6-way image classification set "processed_campo_aug" from GitHub (GabrielMacielZavarize/identificadordeabelha); label vocabulary: cleopatra, cupreola, discors, euterpe, semele, sparsilis.

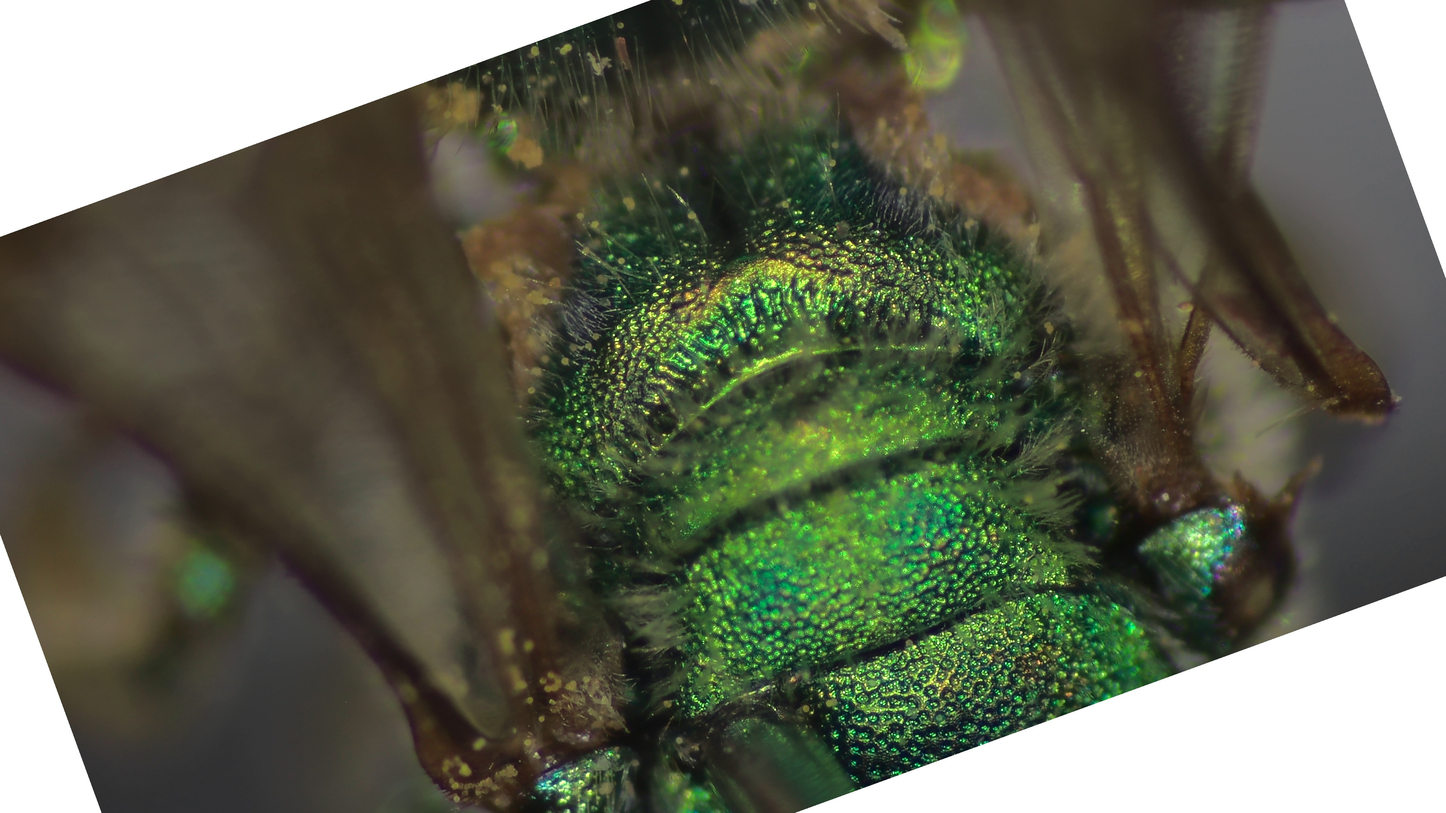
Label: euterpe

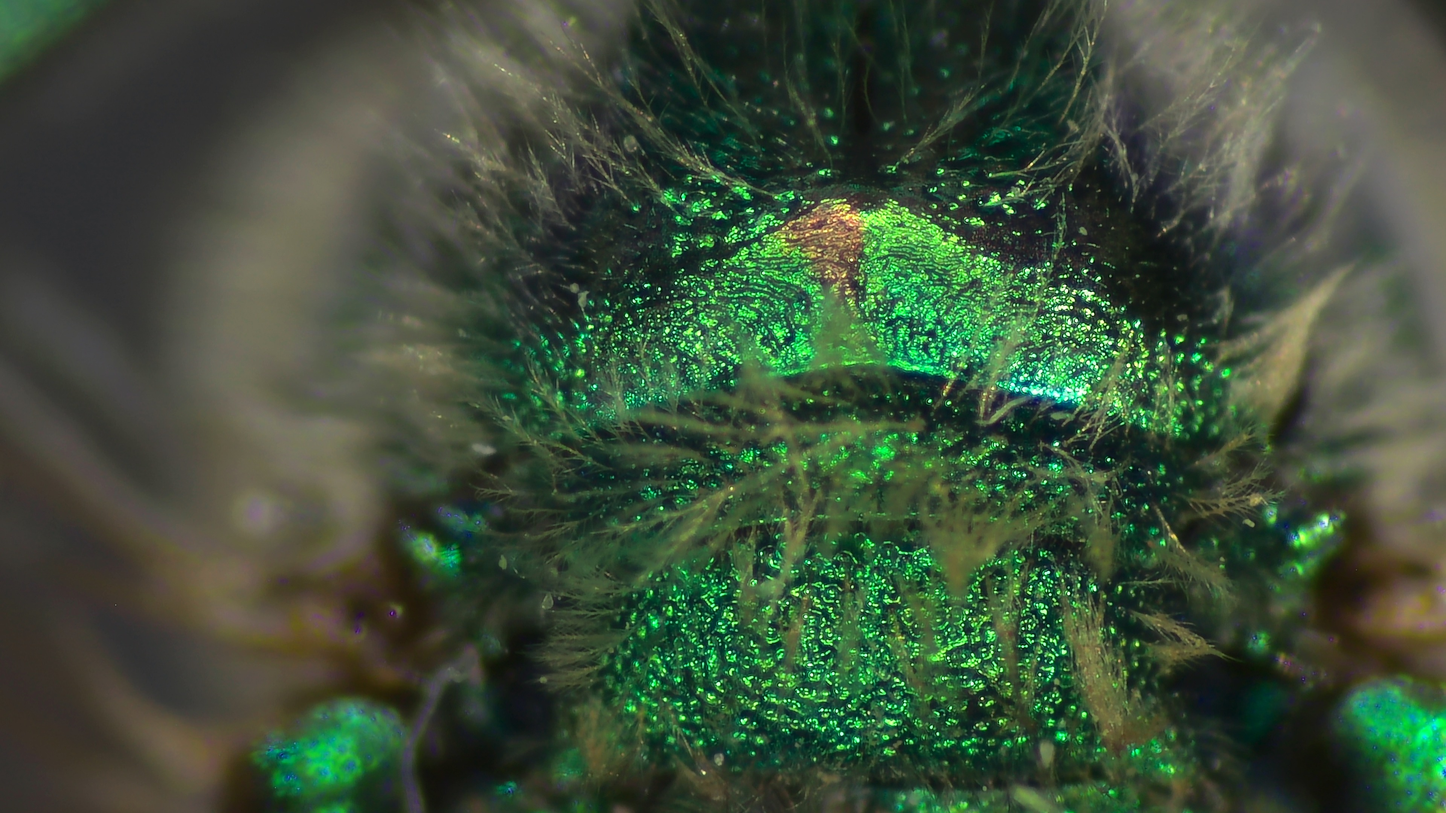
Label: cupreola

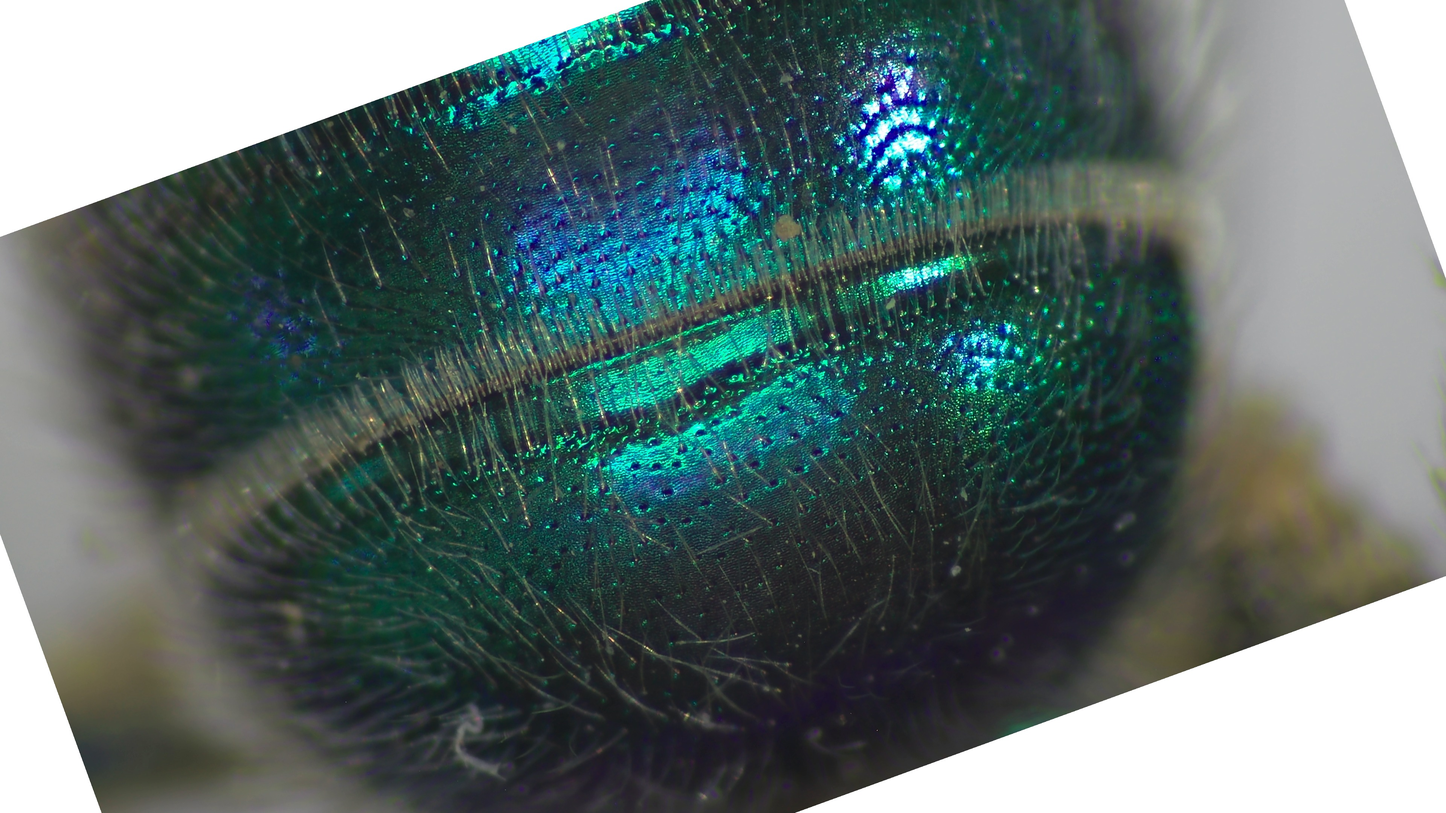
Label: cleopatra

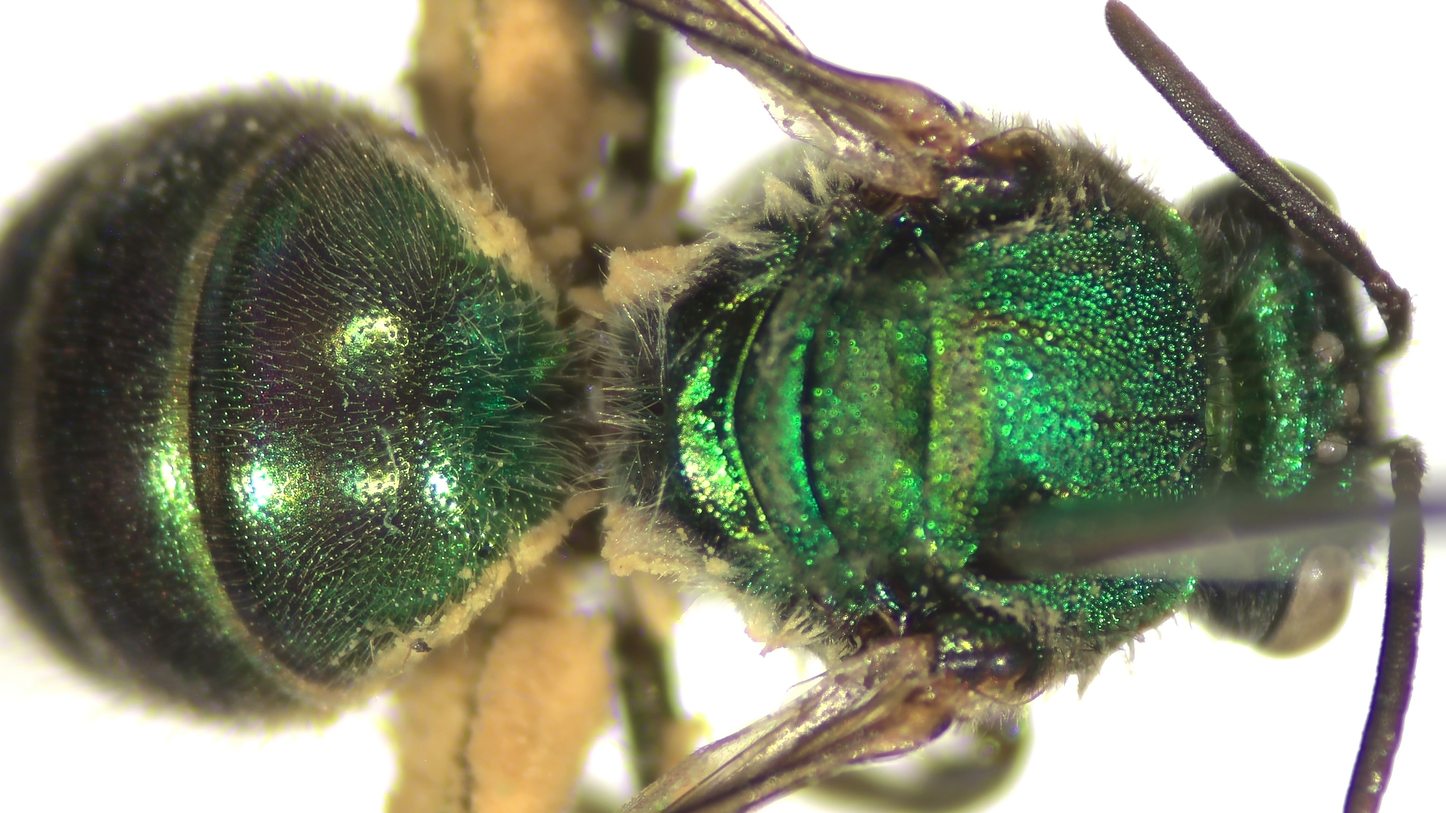
Label: discors

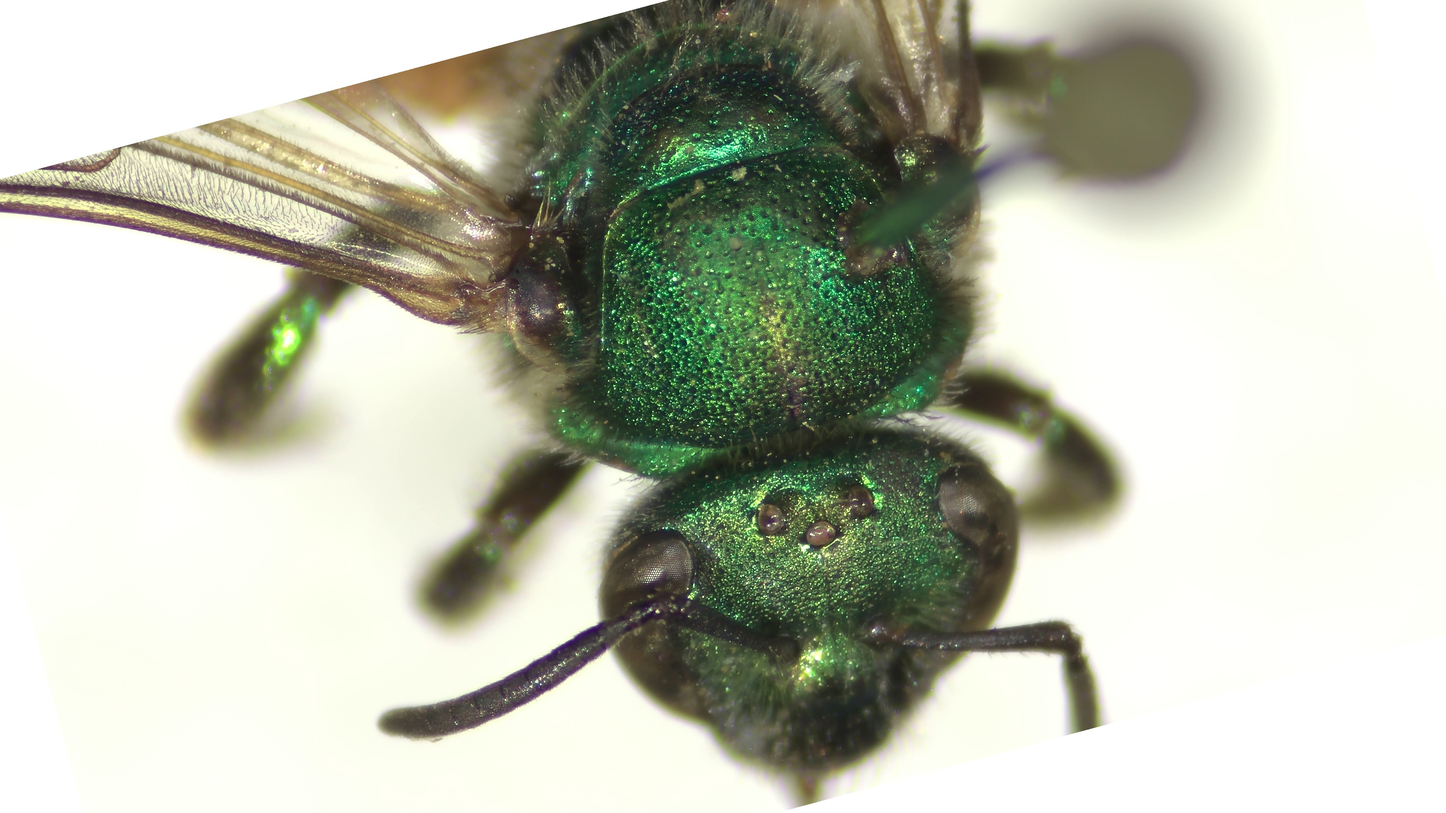
Label: sparsilis

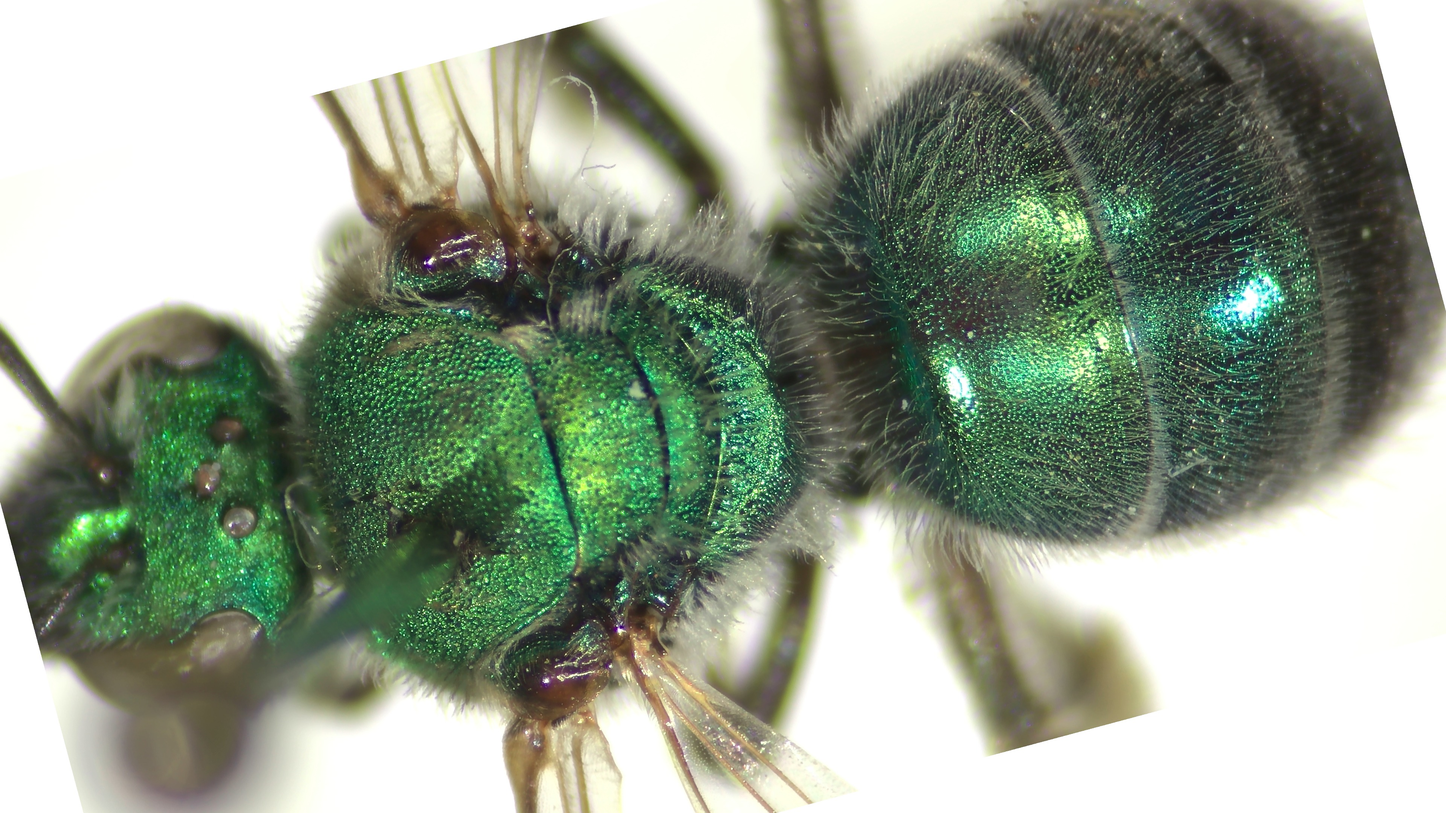
Label: semele
